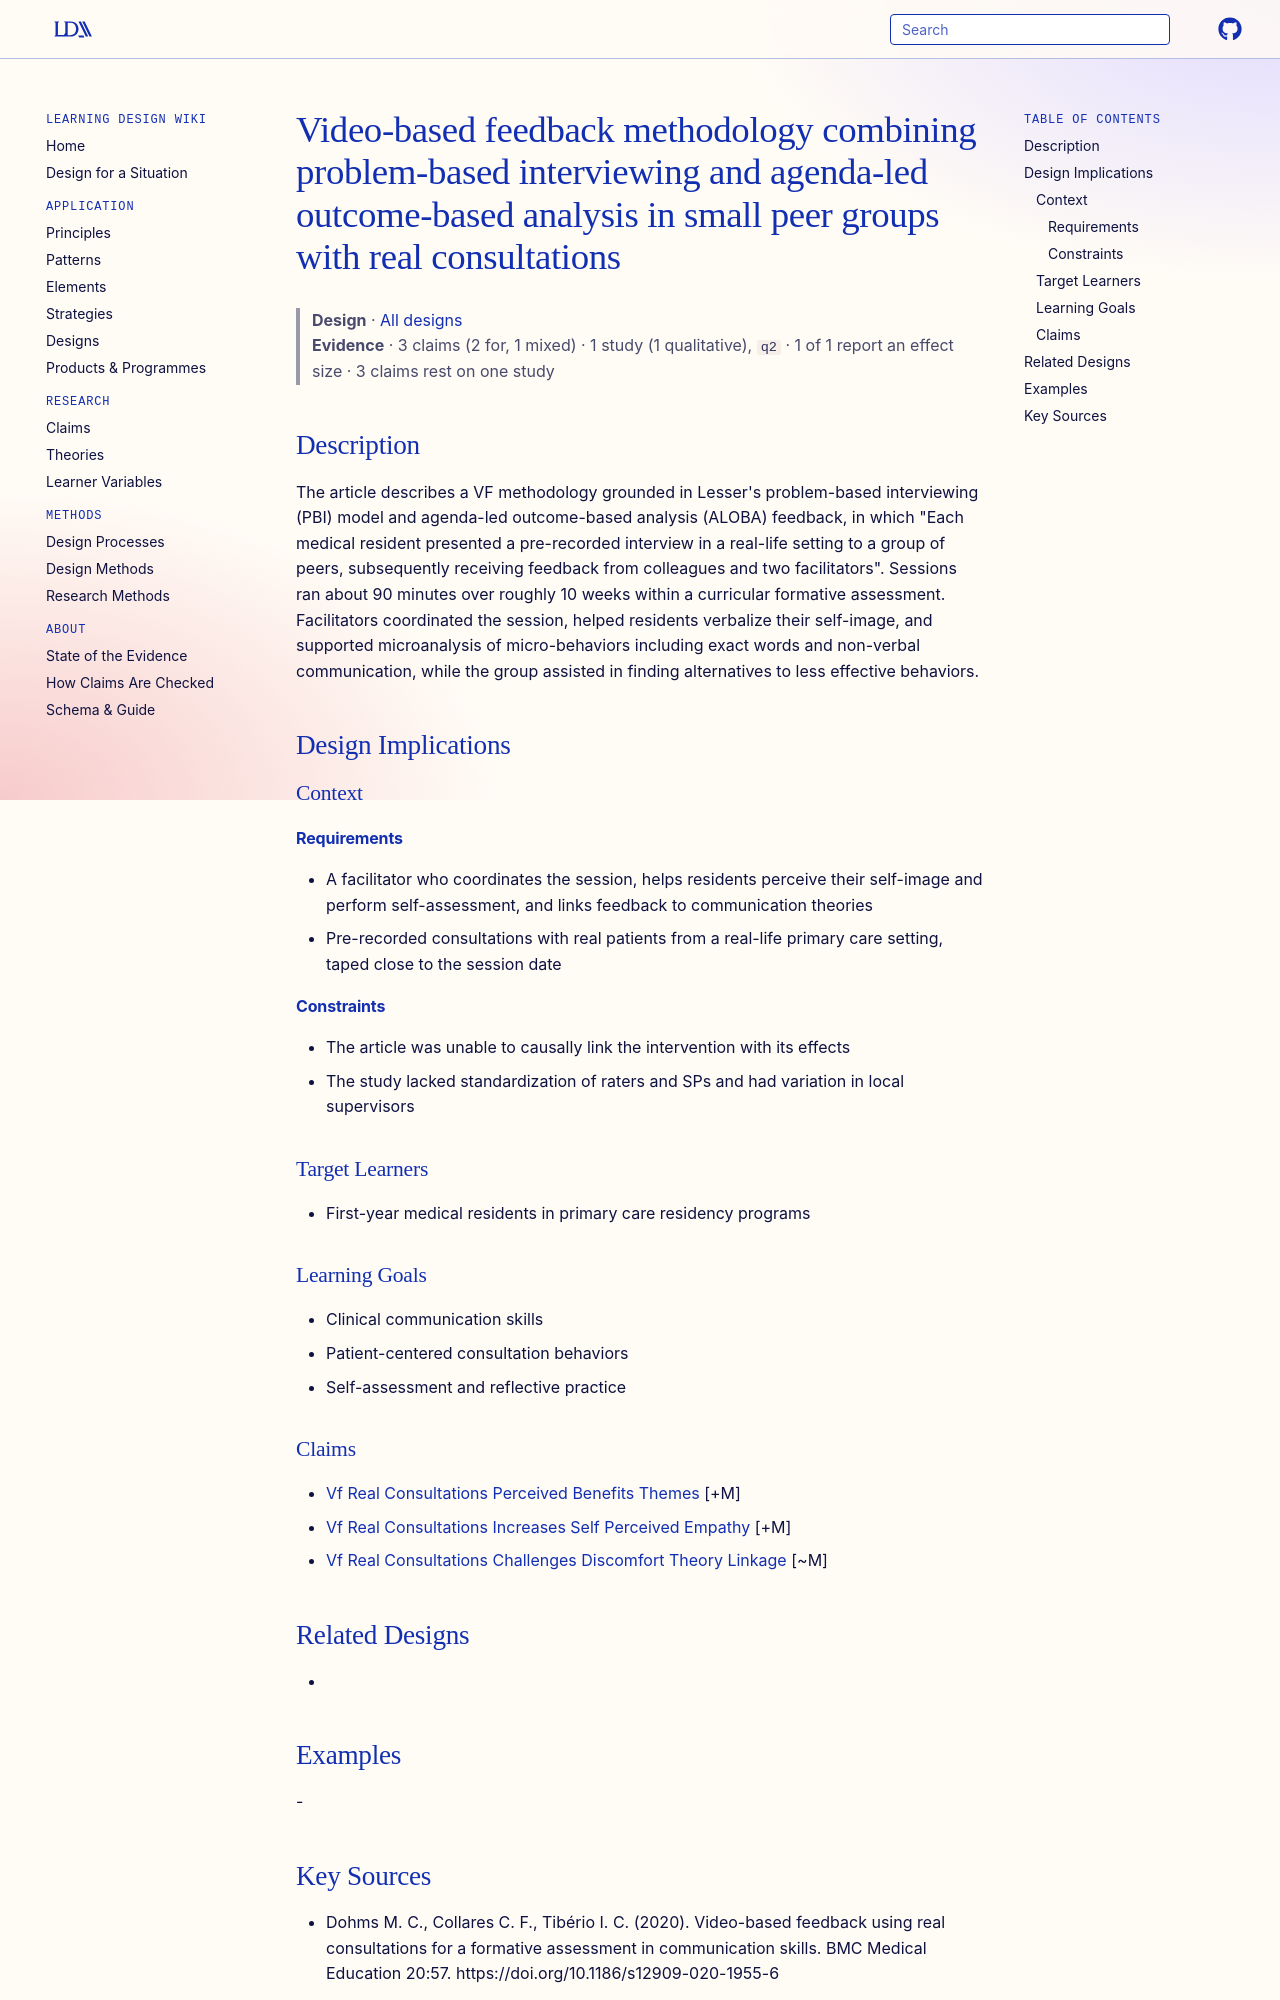

repository: Learning-Design-Alliance/learning-wiki · page: designs/vf-pbi-aloba-real-consultation-methodology/index.html · generator: mkdocs

---
type: design
id: vf-pbi-aloba-real-consultation-methodology
title: Video-based feedback methodology combining problem-based interviewing and agenda-led outcome-based analysis in small peer groups with real consultations
description: "The article describes a VF methodology grounded in Lesser's problem-based interviewing (PBI) model and agenda-led outcome-based analysis (ALOBA) feedback, in which \"Each medical resident presented a pre-recorded inter..."
status: review
generated:
  by: "process:settle-candidates"
  at: 2026-11-08
sources:
  - id: dohms-m-c-2020
    resource: "https://doi.org/10.1186/s12909-020-1955-6"
    title: "Dohms M. C., Collares C. F., Tibério I. C. (2020). Video-based feedback using real consultations for a formative assessment in communication skills. BMC Medical Education 20:57. https://doi.org/10.1186/s12909-020-1955-6"
    author: Dohms M. C., Collares C. F., Tibério I. C
---

# Video-based feedback methodology combining problem-based interviewing and agenda-led outcome-based analysis in small peer groups with real consultations

> **Design** · [All designs](index.md)
> **Evidence** · 3 claims (2 for, 1 mixed) · 1 study (1 qualitative), `q2` · 1 of 1 report an effect size · 3 claims rest on one study

## Description
The article describes a VF methodology grounded in Lesser's problem-based interviewing (PBI) model and agenda-led outcome-based analysis (ALOBA) feedback, in which "Each medical resident presented a pre-recorded interview in a real-life setting to a group of peers, subsequently receiving feedback from colleagues and two facilitators". Sessions ran about 90 minutes over roughly 10 weeks within a curricular formative assessment. Facilitators coordinated the session, helped residents verbalize their self-image, and supported microanalysis of micro-behaviors including exact words and non-verbal communication, while the group assisted in finding alternatives to less effective behaviors.

## Design Implications

### Context
#### Requirements
- A facilitator who coordinates the session, helps residents perceive their self-image and perform self-assessment, and links feedback to communication theories
- Pre-recorded consultations with real patients from a real-life primary care setting, taped close to the session date
#### Constraints
- The article was unable to causally link the intervention with its effects
- The study lacked standardization of raters and SPs and had variation in local supervisors

### Target Learners
- First-year medical residents in primary care residency programs

### Learning Goals
- Clinical communication skills
- Patient-centered consultation behaviors
- Self-assessment and reflective practice

### Claims
- [Vf Real Consultations Perceived Benefits Themes](../claims/vf-real-consultations-perceived-benefits-themes.md) [+M]
- [Vf Real Consultations Increases Self Perceived Empathy](../claims/vf-real-consultations-increases-self-perceived-empathy.md) [+M]
- [Vf Real Consultations Challenges Discomfort Theory Linkage](../claims/vf-real-consultations-challenges-discomfort-theory-linkage.md) [~M]

## Related Designs
-
